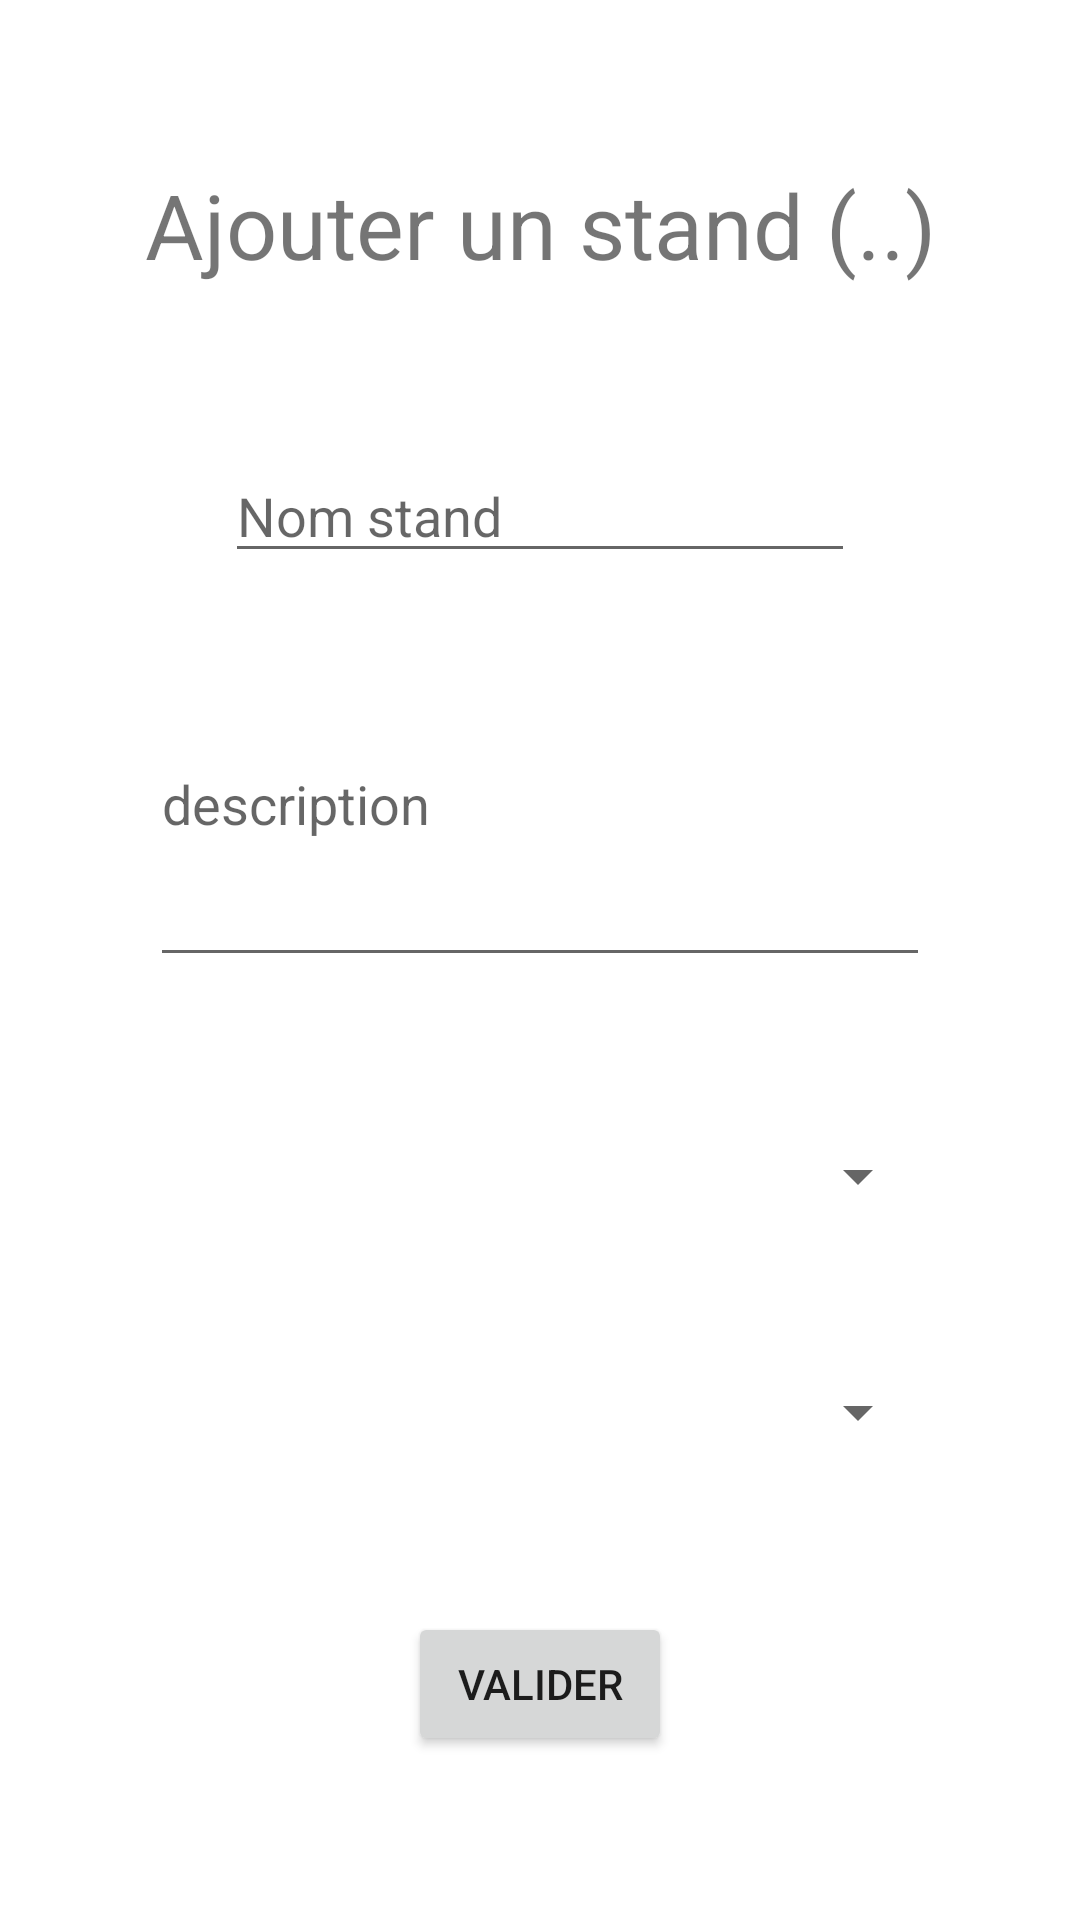

Produce the Android XML layout that renders to this screen, including the resource entries it uses.
<!-- AndroidManifest.xml: application theme Theme.GeekyEvent -->
<!-- res/layout/fragment_add_stand.xml -->
<?xml version="1.0" encoding="utf-8"?>
<layout xmlns:android="http://schemas.android.com/apk/res/android"
    xmlns:app="http://schemas.android.com/apk/res-auto"
    xmlns:tools="http://schemas.android.com/tools">

    <data>

    </data>

    <androidx.constraintlayout.widget.ConstraintLayout
        android:id="@+id/frameLayout2"
        android:layout_width="match_parent"
        android:layout_height="match_parent"
        tools:context=".vue.AddStand">

        <TextView
            android:id="@+id/textView6"
            android:layout_width="wrap_content"
            android:layout_height="wrap_content"
            android:text="Ajouter un stand (..)"
            android:textSize="30sp"
            app:layout_constraintBottom_toTopOf="@+id/editNomStand"
            app:layout_constraintEnd_toEndOf="parent"
            app:layout_constraintHorizontal_bias="0.5"
            app:layout_constraintStart_toStartOf="parent"
            app:layout_constraintTop_toTopOf="parent"
            app:layout_constraintVertical_bias="0.49" />

        <EditText
            android:id="@+id/editNomStand"
            android:layout_width="wrap_content"
            android:layout_height="wrap_content"
            android:ems="10"
            android:hint="Nom stand"
            android:inputType="textPersonName"
            app:layout_constraintEnd_toEndOf="parent"
            app:layout_constraintHorizontal_bias="0.5"
            app:layout_constraintStart_toStartOf="parent"
            app:layout_constraintTop_toBottomOf="@+id/textView6"
            app:layout_constraintBottom_toTopOf="@+id/editDescriptionStand"/>

        <EditText
            android:id="@+id/editDescriptionStand"
            android:layout_width="0dp"
            android:layout_height="wrap_content"
            android:layout_marginStart="50dp"
            android:layout_marginEnd="50dp"
            android:height="80dp"
            android:ems="10"
            android:gravity="top"
            android:hint="description"
            android:inputType="textMultiLine"
            app:layout_constraintBottom_toTopOf="@+id/editTypeStand"
            app:layout_constraintEnd_toEndOf="parent"
            app:layout_constraintHorizontal_bias="0.5"
            app:layout_constraintStart_toStartOf="parent"
            app:layout_constraintTop_toBottomOf="@+id/editNomStand"/>

        <Spinner
            android:id="@+id/editTypeStand"
            android:layout_width="match_parent"
            android:layout_height="wrap_content"
            android:layout_marginStart="50dp"
            android:layout_marginEnd="50dp"
            android:hint="Type stand"
            app:layout_constraintBottom_toTopOf="@+id/spinner"
            app:layout_constraintEnd_toEndOf="parent"
            app:layout_constraintHorizontal_bias="0.5"
            app:layout_constraintStart_toStartOf="parent"
            app:layout_constraintTop_toBottomOf="@+id/editDescriptionStand" />

        <Spinner
            android:id="@+id/spinner"
            android:layout_width="match_parent"
            android:layout_height="wrap_content"
            android:layout_marginStart="50dp"
            android:layout_marginEnd="50dp"
            app:layout_constraintBottom_toTopOf="@+id/button"
            app:layout_constraintEnd_toEndOf="parent"
            app:layout_constraintHorizontal_bias="0.5"
            app:layout_constraintStart_toStartOf="parent"
            app:layout_constraintTop_toBottomOf="@+id/editTypeStand" />

        <Button
            android:id="@+id/button"
            android:layout_width="wrap_content"
            android:layout_height="wrap_content"
            android:text="Valider"
            app:layout_constraintBottom_toBottomOf="parent"
            app:layout_constraintEnd_toEndOf="parent"
            app:layout_constraintHorizontal_bias="0.5"
            app:layout_constraintStart_toStartOf="parent"
            app:layout_constraintTop_toBottomOf="@+id/spinner" />

    </androidx.constraintlayout.widget.ConstraintLayout>
</layout>
<!-- resources referenced by this layout -->
<resources>
  <style name="Theme.GeekyEvent" parent="Theme.MaterialComponents.DayNight.DarkActionBar">
          
          <item name="colorPrimary">@color/purple_500</item>
          <item name="colorPrimaryVariant">@color/purple_700</item>
          <item name="colorOnPrimary">@color/white</item>
          
          <item name="colorSecondary">@color/teal_200</item>
          <item name="colorSecondaryVariant">@color/teal_700</item>
          <item name="colorOnSecondary">@color/black</item>
          
          <item name="android:statusBarColor">?attr/colorPrimaryVariant</item>
          
      </style>
  <color name="purple_500">#FF6200EE</color>
  <color name="purple_700">#FF3700B3</color>
  <color name="white">#FFFFFFFF</color>
  <color name="teal_200">#FF03DAC5</color>
  <color name="teal_700">#FF018786</color>
  <color name="black">#FF000000</color>
</resources>
